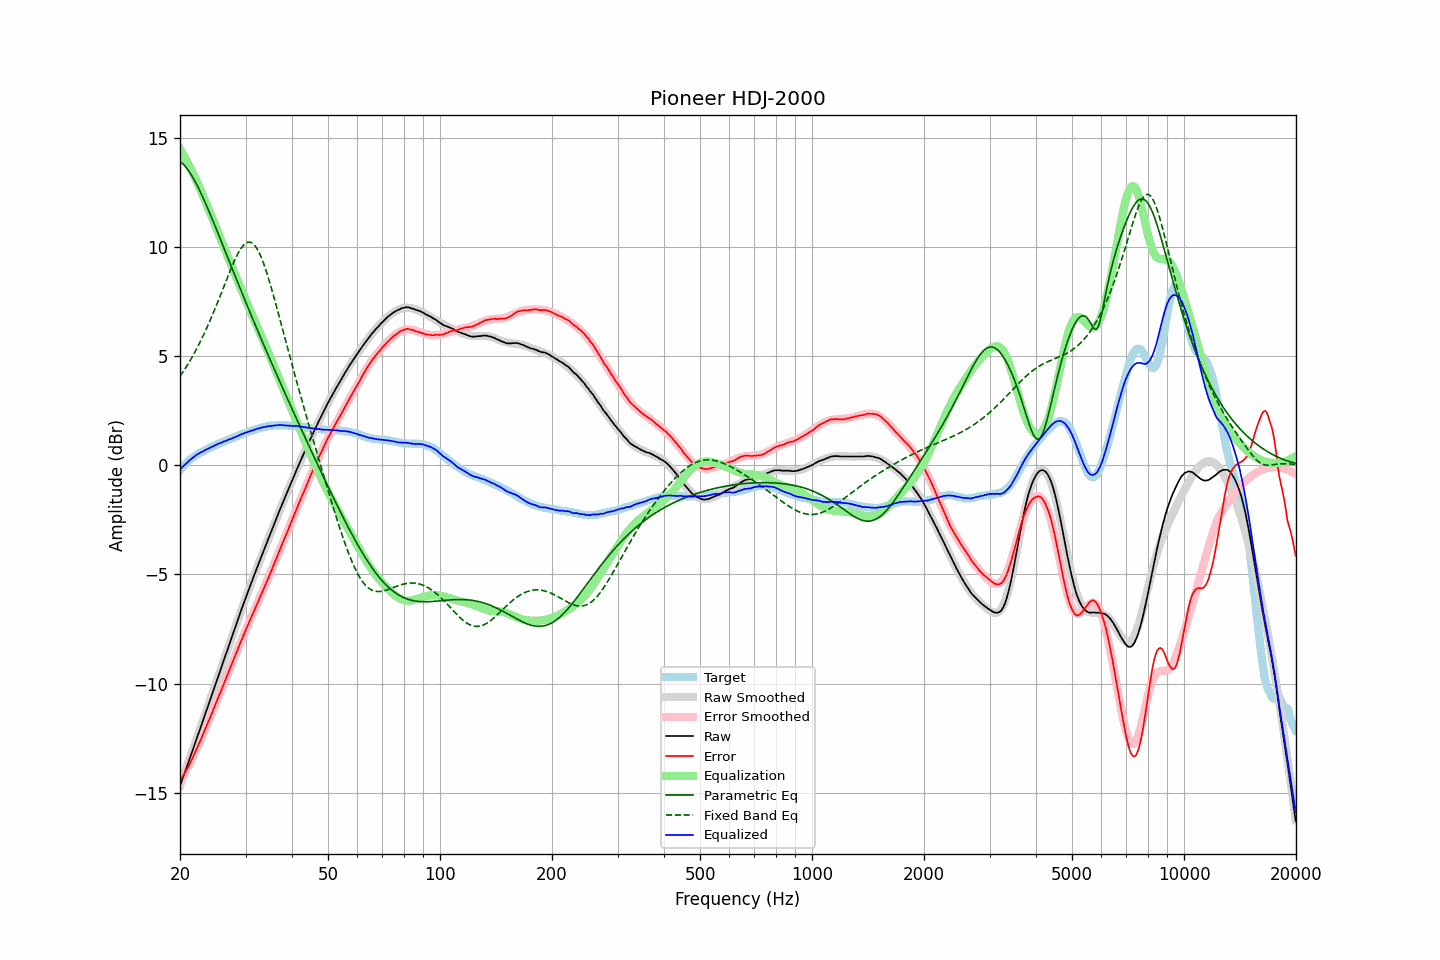

Data behind this chart, as committed beside it:
frequency, raw, error, smoothed, error_smoothed, equalization, parametric_eq, fixed_band_eq, equalized_raw, equalized_smoothed, target
20.00, -14.69, -14.46, -14.69, -14.49, 14.49, 13.91, 4.07, -0.20, -0.20, -0.23
20.20, -14.48, -14.34, -14.48, -14.36, 14.36, 13.85, 4.17, -0.12, -0.12, -0.14
20.40, -14.27, -14.22, -14.27, -14.22, 14.22, 13.78, 4.28, -0.05, -0.05, -0.06
20.61, -14.07, -14.08, -14.07, -14.09, 14.09, 13.70, 4.40, 0.02, 0.02, 0.01
20.81, -13.86, -13.97, -13.86, -13.95, 13.95, 13.61, 4.51, 0.09, 0.09, 0.11
21.02, -13.66, -13.84, -13.65, -13.81, 13.81, 13.52, 4.63, 0.15, 0.16, 0.18
21.23, -13.45, -13.69, -13.44, -13.67, 13.67, 13.41, 4.75, 0.22, 0.22, 0.24
21.44, -13.23, -13.54, -13.24, -13.52, 13.52, 13.29, 4.88, 0.28, 0.28, 0.30
21.66, -13.03, -13.38, -13.03, -13.37, 13.37, 13.17, 5.01, 0.34, 0.34, 0.35
21.87, -12.81, -13.22, -12.82, -13.21, 13.21, 13.04, 5.14, 0.40, 0.40, 0.41
22.09, -12.60, -13.06, -12.61, -13.06, 13.06, 12.90, 5.28, 0.45, 0.45, 0.45
22.31, -12.39, -12.90, -12.40, -12.90, 12.90, 12.76, 5.42, 0.51, 0.50, 0.50
22.54, -12.19, -12.73, -12.19, -12.73, 12.73, 12.61, 5.56, 0.54, 0.55, 0.54
22.76, -11.97, -12.56, -11.97, -12.56, 12.56, 12.46, 5.71, 0.59, 0.59, 0.58
22.99, -11.77, -12.38, -11.76, -12.39, 12.39, 12.30, 5.86, 0.62, 0.63, 0.61
23.22, -11.56, -12.21, -11.55, -12.22, 12.22, 12.14, 6.02, 0.66, 0.67, 0.65
23.45, -11.33, -12.03, -11.34, -12.04, 12.04, 11.97, 6.17, 0.71, 0.70, 0.69
23.69, -11.13, -11.86, -11.13, -11.86, 11.86, 11.80, 6.34, 0.73, 0.74, 0.73
23.92, -10.91, -11.69, -10.91, -11.69, 11.69, 11.63, 6.50, 0.77, 0.77, 0.77
24.16, -10.69, -11.52, -10.70, -11.51, 11.51, 11.45, 6.67, 0.81, 0.81, 0.82
24.40, -10.48, -11.34, -10.49, -11.33, 11.33, 11.28, 6.84, 0.85, 0.84, 0.85
24.65, -10.28, -11.15, -10.27, -11.15, 11.15, 11.10, 7.02, 0.87, 0.88, 0.87
24.89, -10.05, -10.96, -10.06, -10.97, 10.97, 10.92, 7.20, 0.92, 0.91, 0.90
25.14, -9.84, -10.79, -9.84, -10.79, 10.79, 10.74, 7.38, 0.94, 0.94, 0.94
25.39, -9.62, -10.60, -9.63, -10.61, 10.61, 10.55, 7.56, 0.98, 0.98, 0.98
25.65, -9.42, -10.43, -9.42, -10.43, 10.43, 10.37, 7.75, 1.01, 1.01, 1.01
25.91, -9.21, -10.24, -9.20, -10.24, 10.24, 10.19, 7.94, 1.03, 1.04, 1.03
26.16, -8.98, -10.05, -8.99, -10.06, 10.06, 10.00, 8.13, 1.08, 1.07, 1.06
26.43, -8.78, -9.88, -8.78, -9.88, 9.88, 9.82, 8.31, 1.10, 1.10, 1.10
26.69, -8.57, -9.70, -8.56, -9.69, 9.69, 9.63, 8.50, 1.13, 1.13, 1.13
26.96, -8.35, -9.51, -8.35, -9.51, 9.51, 9.45, 8.69, 1.16, 1.16, 1.16
27.23, -8.14, -9.33, -8.14, -9.33, 9.33, 9.26, 8.87, 1.19, 1.19, 1.19
27.50, -7.93, -9.15, -7.92, -9.15, 9.15, 9.08, 9.05, 1.22, 1.22, 1.22
27.77, -7.71, -8.96, -7.71, -8.96, 8.96, 8.90, 9.22, 1.25, 1.25, 1.24
28.05, -7.51, -8.79, -7.50, -8.78, 8.78, 8.71, 9.38, 1.28, 1.28, 1.28
28.33, -7.29, -8.60, -7.29, -8.60, 8.60, 8.53, 9.54, 1.31, 1.31, 1.30
28.62, -7.09, -8.42, -7.08, -8.42, 8.42, 8.35, 9.68, 1.33, 1.34, 1.33
28.90, -6.87, -8.24, -6.87, -8.24, 8.24, 8.17, 9.81, 1.38, 1.37, 1.37
29.19, -6.66, -8.05, -6.67, -8.07, 8.07, 7.99, 9.93, 1.41, 1.40, 1.39
29.48, -6.45, -7.90, -6.46, -7.89, 7.89, 7.81, 10.03, 1.43, 1.43, 1.44
29.78, -6.25, -7.70, -6.26, -7.71, 7.71, 7.63, 10.11, 1.46, 1.46, 1.45
30.08, -6.05, -7.53, -6.05, -7.54, 7.54, 7.45, 10.17, 1.49, 1.48, 1.48
30.38, -5.85, -7.36, -5.85, -7.37, 7.37, 7.27, 10.20, 1.52, 1.51, 1.51
30.68, -5.66, -7.20, -5.66, -7.19, 7.19, 7.09, 10.21, 1.54, 1.54, 1.54
30.99, -5.46, -7.02, -5.46, -7.02, 7.02, 6.91, 10.20, 1.57, 1.57, 1.56
31.30, -5.27, -6.85, -5.26, -6.85, 6.85, 6.74, 10.16, 1.59, 1.59, 1.58
31.61, -5.08, -6.69, -5.07, -6.68, 6.68, 6.56, 10.10, 1.61, 1.61, 1.61
31.93, -4.88, -6.51, -4.88, -6.52, 6.52, 6.39, 10.01, 1.64, 1.64, 1.63
32.24, -4.68, -6.34, -4.69, -6.35, 6.35, 6.21, 9.90, 1.66, 1.66, 1.65
32.57, -4.50, -6.18, -4.50, -6.18, 6.18, 6.04, 9.76, 1.68, 1.68, 1.68
32.89, -4.30, -6.01, -4.31, -6.01, 6.01, 5.87, 9.61, 1.71, 1.70, 1.70
33.22, -4.12, -5.84, -4.12, -5.84, 5.84, 5.69, 9.43, 1.73, 1.72, 1.72
33.55, -3.93, -5.68, -3.93, -5.67, 5.67, 5.52, 9.23, 1.74, 1.74, 1.74
33.89, -3.75, -5.50, -3.74, -5.50, 5.50, 5.35, 9.02, 1.75, 1.76, 1.75
34.23, -3.56, -5.33, -3.55, -5.32, 5.32, 5.18, 8.80, 1.77, 1.77, 1.77
34.57, -3.37, -5.15, -3.37, -5.15, 5.15, 5.01, 8.57, 1.78, 1.78, 1.78
34.92, -3.19, -4.98, -3.18, -4.97, 4.97, 4.84, 8.32, 1.79, 1.79, 1.79
35.27, -3.00, -4.81, -2.99, -4.80, 4.80, 4.67, 8.07, 1.80, 1.80, 1.81
35.62, -2.82, -4.62, -2.81, -4.62, 4.62, 4.51, 7.81, 1.80, 1.81, 1.80
35.97, -2.62, -4.44, -2.62, -4.44, 4.44, 4.34, 7.54, 1.82, 1.82, 1.81
... 635 more rows
